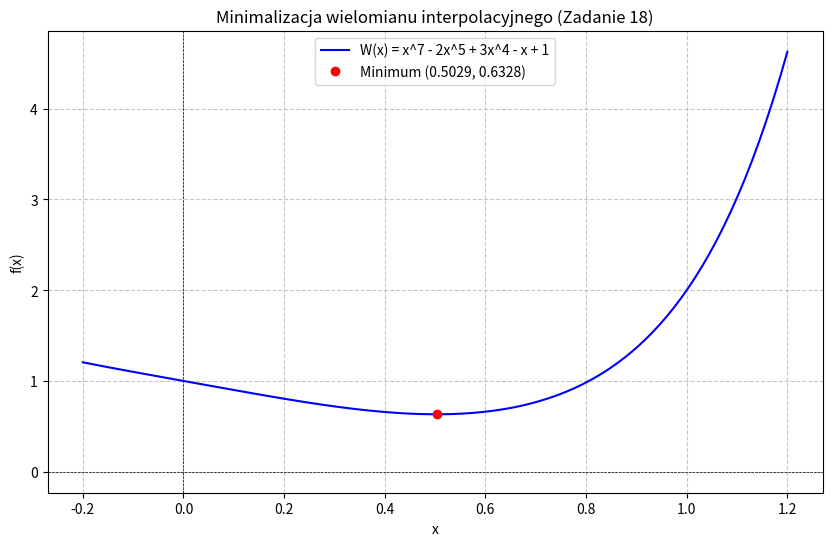

Generate this figure with matplotlib:
import math
import numpy as np
import matplotlib.pyplot as plt

def f(x):
    return x ** 7 - 2 * x ** 5 + 3 * x ** 4 - x + 1

def brent_solver(a, b, tol=1e-6):
    invphi = (3 - math.sqrt(5)) / 2
    x = w = v = a + invphi * (b - a)
    fx = fv = fw = f(x)
    d = e = 0.0

    iters = 0
    m = 0.5 * (a + b)
    tol2 = 2.0 * tol

    while abs(x - m) > (tol2 - 0.5 * (b - a)):
        iters += 1

        if (b - a) < tol:
            break

        para_ok = False

        # Próba interpolacji parabolicznej
        if abs(e) > tol:
            r = (x - w) * (fx - fv)
            q = (x - v) * (fx - fw)
            p = (x - v) * q - (x - w) * r
            q = 2.0 * (q - r)
            if q > 0:
                p = -p
            q = abs(q)

            if abs(p) < abs(0.5 * q * e) and p > q * (a - x) and p < q * (b - x):
                e = d
                d = p / q
                u = x + d

                if (u - a) < 2 * tol or (b - u) < 2 * tol:
                    d = math.copysign(tol, m - x)
                para_ok = True

        if not para_ok:
            if x < m:
                e = b - x
            else:
                e = a - x
            d = invphi * e

        if abs(d) >= tol:
            u = x + d
        else:
            u = x + math.copysign(tol, d)
        fu = f(u)
        if fu <= fx:
            if u < x:
                b = x
            else:
                a = x
            v, fv = w, fw
            w, fw = x, fx
            x, fx = u, fu
        else:
            if u < x:
                a = u
            else:
                b = u
            if fu <= fw or w == x:
                v, fv = w, fw
                w, fw = u, fu
            elif fu <= fv or v == x or v == w:
                v, fv = u, fu
        m = 0.5 * (a + b)

    return x, fx, iters

RANGE_START = 0.0
RANGE_END = 1.0
TOLERANCE = 1e-6

print(f"Minimalizacja wielomianu W(x) na przedziale [{RANGE_START}, {RANGE_END}]")

br_x, br_y, br_iter = brent_solver(RANGE_START, RANGE_END, TOLERANCE)
print("\nMetoda Brenta:")
print(f"x_min = {br_x:.10f}")
print(f"y_min = {br_y:.10f}")
print(f"Iteracje: {br_iter}")

x_plot = np.linspace(-0.2, 1.2, 200)
y_plot = [f(x) for x in x_plot]

plt.figure(figsize=(10, 6))
plt.plot(x_plot, y_plot, label='W(x) = x^7 - 2x^5 + 3x^4 - x + 1', color='blue')
plt.plot(br_x, br_y, 'ro', label=f'Minimum ({br_x:.4f}, {br_y:.4f})', zorder=5)
plt.axhline(0, color='black', linewidth=0.5, linestyle='--')
plt.axvline(0, color='black', linewidth=0.5, linestyle='--')
plt.title('Minimalizacja wielomianu interpolacyjnego (Zadanie 18)')
plt.xlabel('x')
plt.ylabel('f(x)')
plt.legend()
plt.grid(True, linestyle='--', alpha=0.7)
plt.show()
